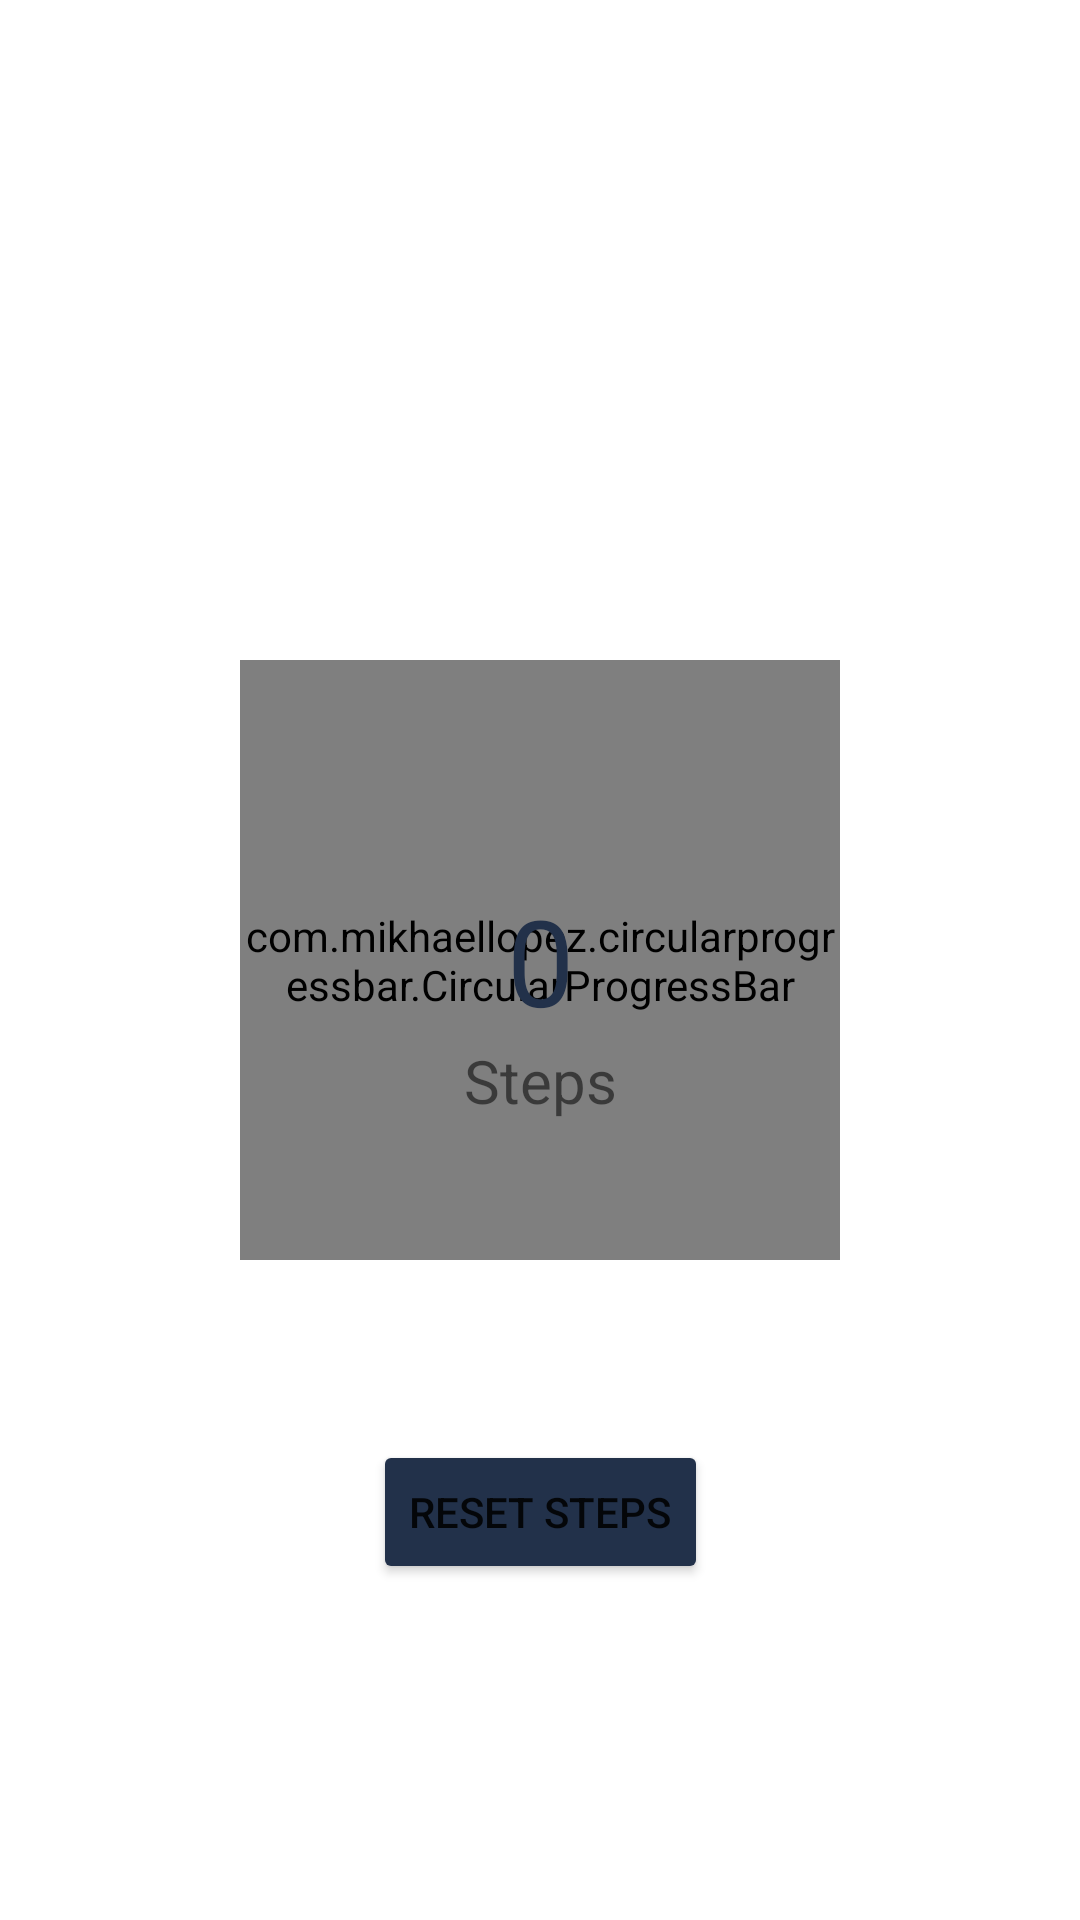

Produce the Android XML layout that renders to this screen, including the resource entries it uses.
<!-- AndroidManifest.xml: application theme Theme.LifeStyleApp -->
<!-- res/layout/fragment_steps.xml -->
<?xml version="1.0" encoding="utf-8"?>
<androidx.constraintlayout.widget.ConstraintLayout xmlns:android="http://schemas.android.com/apk/res/android"
    xmlns:app="http://schemas.android.com/apk/res-auto"
    xmlns:tools="http://schemas.android.com/tools"
    android:id="@+id/frameLayout5"
    android:layout_width="match_parent"
    android:layout_height="match_parent"
    tools:context=".fragments.StepFragment">

    <com.mikhaellopez.circularprogressbar.CircularProgressBar
        android:id="@+id/circularProgressBar"
        android:layout_width="200dp"
        android:layout_height="200dp"
        app:cpb_background_progressbar_color="#b6bbd8"
        app:cpb_background_progressbar_width="5dp"
        app:cpb_progress_direction="to_right"
        app:cpb_progressbar_color="#3f51b5"
        app:cpb_progressbar_width="10dp"
        app:cpb_round_border="true"
        app:cpb_progress_max="10000"
        app:layout_constraintBottom_toBottomOf="parent"
        app:layout_constraintEnd_toEndOf="parent"
        app:layout_constraintStart_toStartOf="parent"
        app:layout_constraintTop_toTopOf="parent" />

    <TextView
        android:id="@+id/steps_taken"
        android:layout_width="wrap_content"
        android:layout_height="wrap_content"
        android:text="0"
        android:textColor="@color/darkBlue"
        android:textSize="40dp"
        app:layout_constraintBottom_toBottomOf="@+id/circularProgressBar"
        app:layout_constraintEnd_toEndOf="@+id/circularProgressBar"
        app:layout_constraintStart_toStartOf="@+id/circularProgressBar"
        app:layout_constraintTop_toTopOf="@+id/circularProgressBar" />

    <TextView
        android:id="@+id/steps_text"
        android:layout_width="wrap_content"
        android:layout_height="wrap_content"
        android:text="Steps"
        android:textSize="20sp"
        app:layout_constraintEnd_toEndOf="@+id/circularProgressBar"
        app:layout_constraintStart_toStartOf="@+id/circularProgressBar"
        app:layout_constraintTop_toBottomOf="@+id/steps_taken" />

    <Button
        android:id="@+id/reset_steps_button"
        android:layout_width="wrap_content"
        android:layout_height="wrap_content"
        android:layout_marginTop="60dp"
        android:backgroundTint="@color/darkBlue"
        android:text="Reset Steps"
        app:layout_constraintEnd_toEndOf="parent"
        app:layout_constraintStart_toStartOf="parent"
        app:layout_constraintTop_toBottomOf="@+id/circularProgressBar" />

</androidx.constraintlayout.widget.ConstraintLayout>
<!-- resources referenced by this layout -->
<resources>
  <color name="darkBlue">#22314a</color>
  <style name="Theme.LifeStyleApp" parent="Theme.MaterialComponents.DayNight.DarkActionBar">
          
          <item name="colorPrimary">@color/purple_500</item>
          <item name="colorPrimaryVariant">@color/purple_700</item>
          <item name="colorOnPrimary">@color/white</item>
          
          <item name="colorSecondary">@color/teal_200</item>
          <item name="colorSecondaryVariant">@color/teal_700</item>
          <item name="colorOnSecondary">@color/black</item>
          
          <item name="android:statusBarColor" tools:targetApi="l">?attr/colorPrimaryVariant</item>
          
      </style>
  <color name="purple_500">#FF6200EE</color>
  <color name="purple_700">#FF3700B3</color>
  <color name="white">#FFFFFFFF</color>
  <color name="teal_200">#FF03DAC5</color>
  <color name="teal_700">#FF018786</color>
  <color name="black">#FF000000</color>
</resources>
